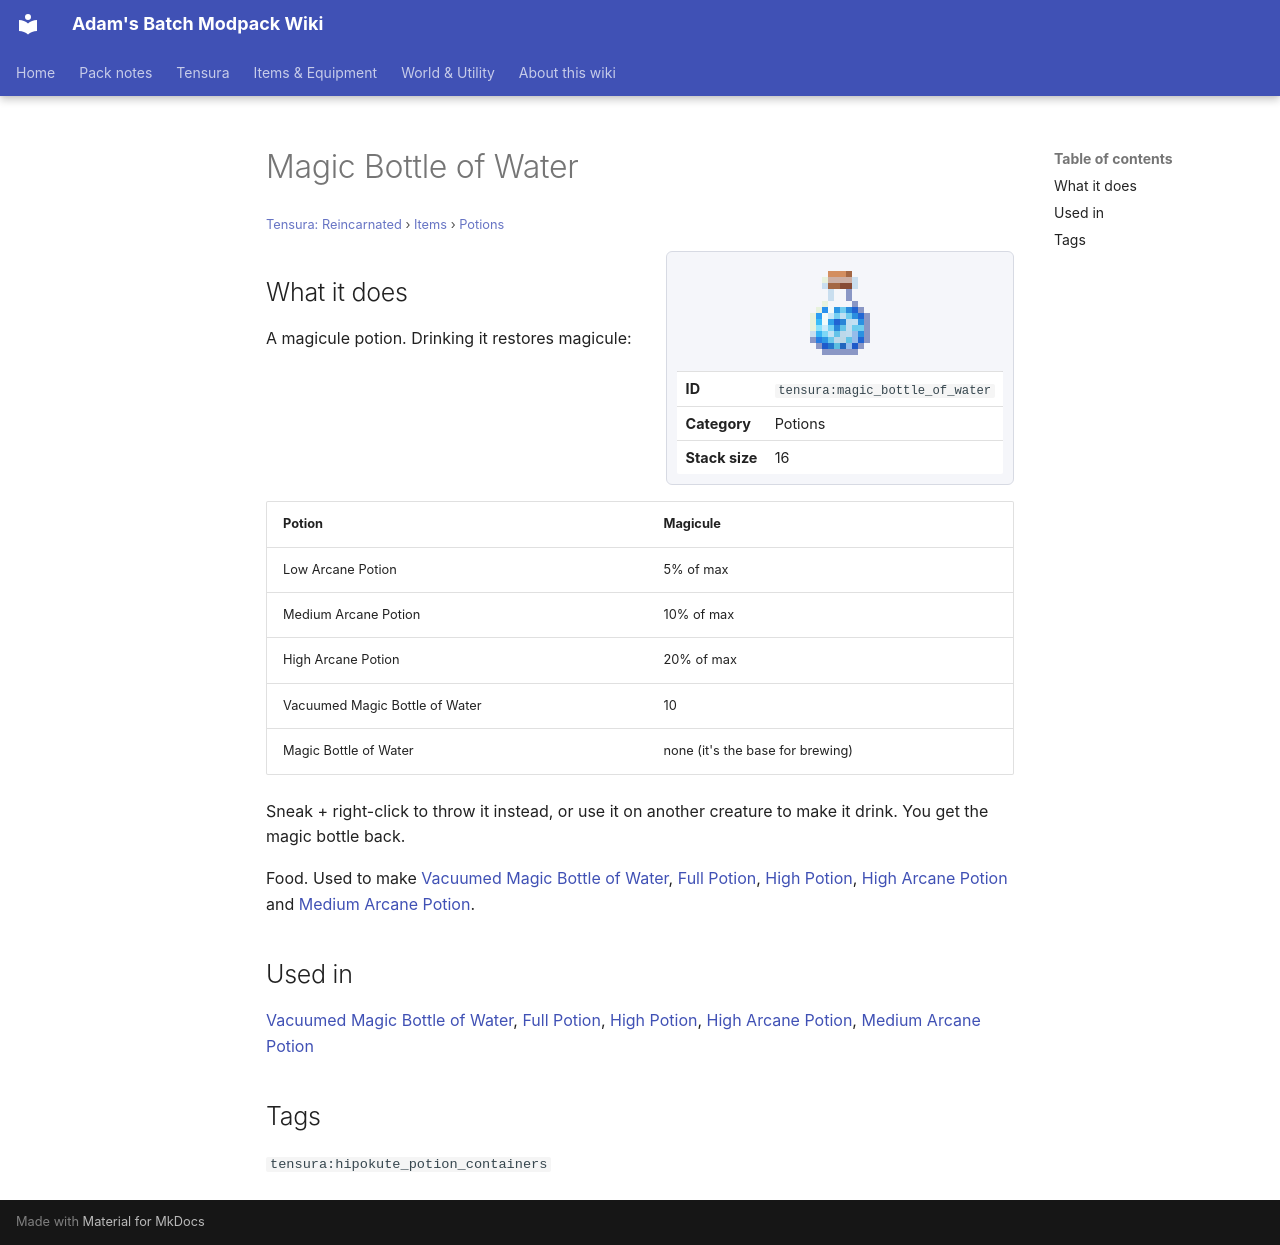

repository: Proteus-Nell/Adams-Batch-MC-Modpack-Wiki · page: tensura-reincarnated/items/potions/magic-bottle-of-water/index.html · generator: mkdocs

# Magic Bottle of Water

<small>[Tensura: Reincarnated](../../index.md) &rsaquo; [Items](../index.md) &rsaquo; [Potions](index.md)</small>

<div class="infobox" markdown>

![Magic Bottle of Water](../../../assets/icons/tensura/item/magic_bottle_of_water.png)

| | |
|---|---|
| **ID** | `tensura:magic_bottle_of_water` |
| **Category** | Potions |
| **Stack size** | 16 |

</div>

## What it does

A magicule potion. Drinking it restores magicule:

| Potion | Magicule |
|---|---|
| Low Arcane Potion | 5% of max |
| Medium Arcane Potion | 10% of max |
| High Arcane Potion | 20% of max |
| Vacuumed Magic Bottle of Water | 10 |
| Magic Bottle of Water | none (it's the base for brewing) |

Sneak + right-click to throw it instead, or use it on another creature to make it drink. You get the magic bottle back.

Food. Used to make [Vacuumed Magic Bottle of Water](vacuumed-magic-bottle-of-water.md), [Full Potion](full-potion.md), [High Potion](high-potion.md), [High Arcane Potion](high-arcane-potion.md) and [Medium Arcane Potion](medium-arcane-potion.md).

## Used in

[Vacuumed Magic Bottle of Water](vacuumed-magic-bottle-of-water.md), [Full Potion](full-potion.md), [High Potion](high-potion.md), [High Arcane Potion](high-arcane-potion.md), [Medium Arcane Potion](medium-arcane-potion.md)

## Tags

`tensura:hipokute_potion_containers`
